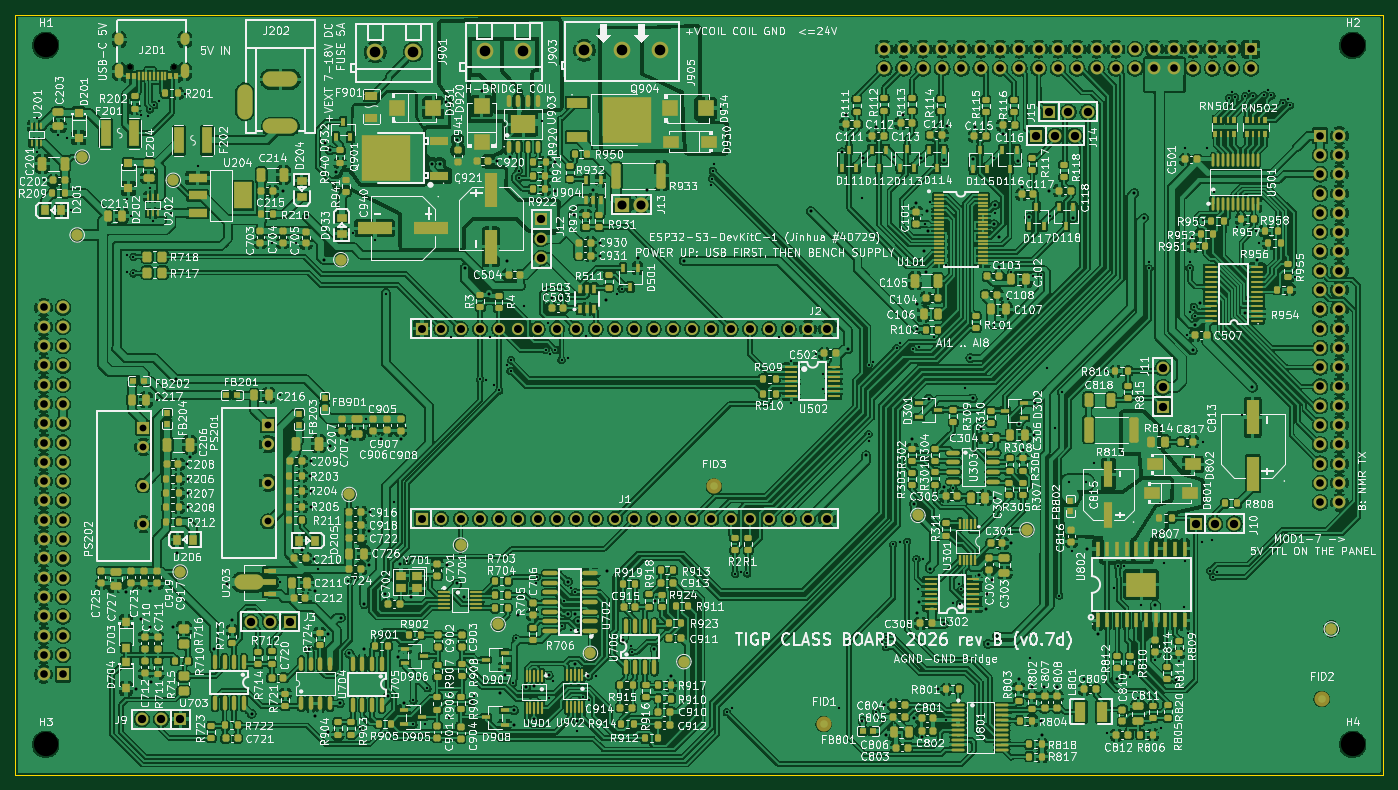
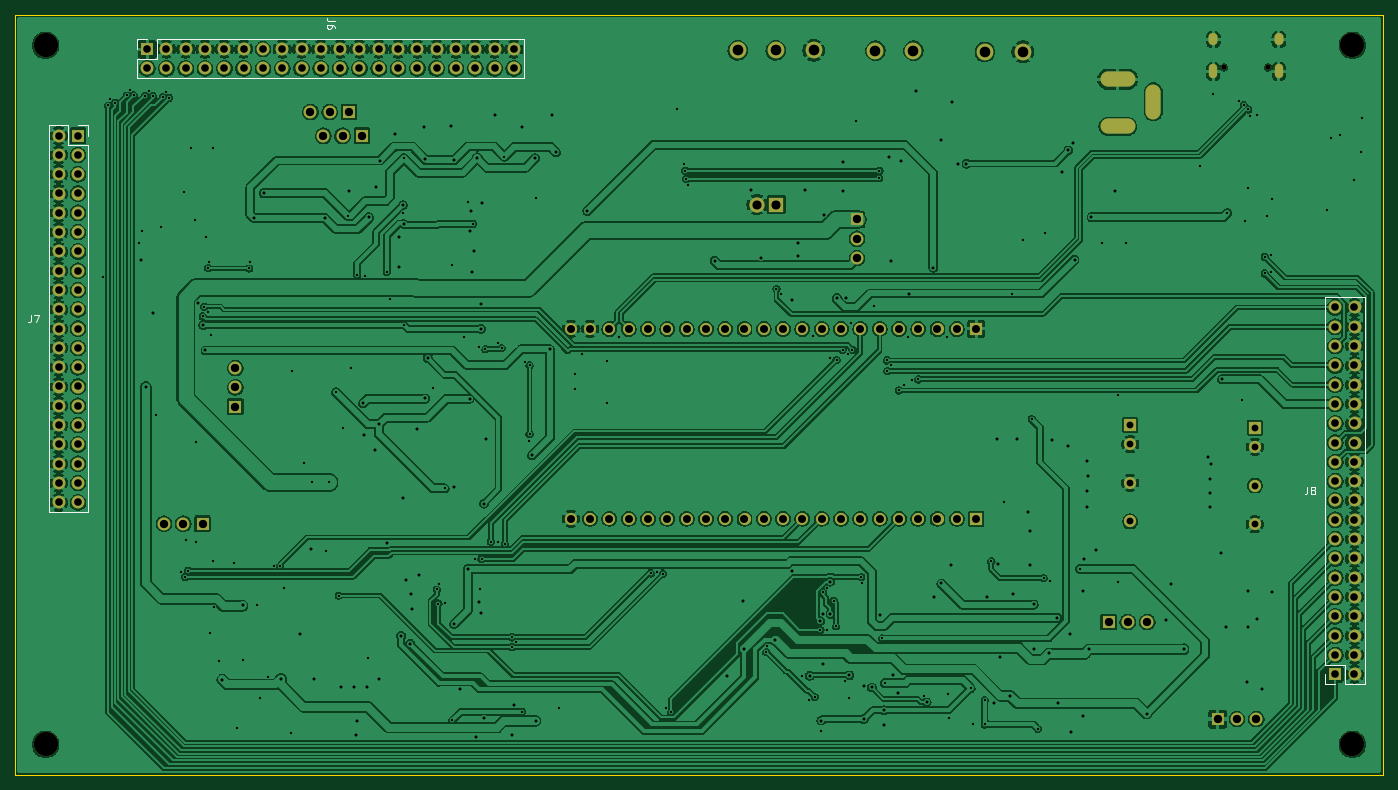
Circuit board: 11 layer files. Board 180.0 x 100.0 mm.
- bottom_copper: class-board-CuBottom.gbr (530241 bytes)
- inner_copper: class-board-CuIn1.gbr (525231 bytes)
- inner_copper: class-board-CuIn2.gbr (525231 bytes)
- top_copper: class-board-CuTop.gbr (1945855 bytes)
- outline: class-board-EdgeCuts.gbr (581 bytes)
- bottom_mask: class-board-MaskBottom.gbr (6400 bytes)
- top_mask: class-board-MaskTop.gbr (42652 bytes)
- drill: class-board-NPTH.drl (480 bytes)
- drill: class-board-PTH.drl (9826 bytes)
- bottom_silk: class-board-SilkBottom.gbr (10786 bytes)
- top_silk: class-board-SilkTop.gbr (937621 bytes)

=== bottom_copper: class-board-CuBottom.gbr (530241 bytes, source omitted) ===
=== inner_copper: class-board-CuIn1.gbr (525231 bytes, source omitted) ===
=== inner_copper: class-board-CuIn2.gbr (525231 bytes, source omitted) ===
=== top_copper: class-board-CuTop.gbr (1945855 bytes, source omitted) ===
=== outline: class-board-EdgeCuts.gbr ===
%TF.GenerationSoftware,KiCad,Pcbnew,10.0.3*%
%TF.CreationDate,2026-10-01T05:43:45+08:00*%
%TF.ProjectId,class-board,636c6173-732d-4626-9f61-72642e6b6963,A*%
%TF.SameCoordinates,Original*%
%TF.FileFunction,Profile,NP*%
%FSLAX46Y46*%
G04 Gerber Fmt 4.6, Leading zero omitted, Abs format (unit mm)*
G04 Created by KiCad (PCBNEW 10.0.3) date 2026-10-01 05:43:45*
%MOMM*%
%LPD*%
G01*
G04 APERTURE LIST*
%TA.AperFunction,Profile*%
%ADD10C,0.100000*%
%TD*%
G04 APERTURE END LIST*
D10*
X0Y85000000D02*
X180000000Y85000000D01*
X180000000Y-15000000D01*
X0Y-15000000D01*
X0Y85000000D01*
M02*

=== bottom_mask: class-board-MaskBottom.gbr ===
%TF.GenerationSoftware,KiCad,Pcbnew,10.0.3*%
%TF.CreationDate,2026-10-01T05:43:45+08:00*%
%TF.ProjectId,class-board,636c6173-732d-4626-9f61-72642e6b6963,A*%
%TF.SameCoordinates,Original*%
%TF.FileFunction,Soldermask,Bot*%
%TF.FilePolarity,Negative*%
%FSLAX46Y46*%
G04 Gerber Fmt 4.6, Leading zero omitted, Abs format (unit mm)*
G04 Created by KiCad (PCBNEW 10.0.3) date 2026-10-01 05:43:45*
%MOMM*%
%LPD*%
G01*
G04 APERTURE LIST*
%ADD10R,1.600000X1.600000*%
%ADD11C,1.600000*%
%ADD12C,3.200000*%
%ADD13C,2.200000*%
%ADD14O,4.600000X2.000000*%
%ADD15O,2.000000X4.600000*%
%ADD16R,1.700000X1.700000*%
%ADD17C,1.700000*%
%ADD18C,0.700000*%
%ADD19O,1.100000X1.900000*%
%ADD20O,1.200000X1.600000*%
%ADD21R,2.000000X2.000000*%
%ADD22C,2.000000*%
G04 APERTURE END LIST*
D10*
%TO.C,J1*%
X53530000Y18700000D03*
D11*
X56070000Y18700000D03*
X58610000Y18700000D03*
X61150000Y18700000D03*
X63690000Y18700000D03*
X66230000Y18700000D03*
X68770000Y18700000D03*
X71310000Y18700000D03*
X73850000Y18700000D03*
X76390000Y18700000D03*
X78930000Y18700000D03*
X81470000Y18700000D03*
X84010000Y18700000D03*
X86550000Y18700000D03*
X89090000Y18700000D03*
X91630000Y18700000D03*
X94170000Y18700000D03*
X96710000Y18700000D03*
X99250000Y18700000D03*
X101790000Y18700000D03*
X104330000Y18700000D03*
X106870000Y18700000D03*
%TD*%
D12*
%TO.C,H4*%
X176000000Y-11000000D03*
%TD*%
%TO.C,H2*%
X176000000Y81000000D03*
%TD*%
%TO.C,H3*%
X4000000Y-11000000D03*
%TD*%
D13*
%TO.C,J901*%
X52375000Y80155000D03*
X47375000Y80155000D03*
%TD*%
D12*
%TO.C,H1*%
X4000000Y81000000D03*
%TD*%
D14*
%TO.C,J202*%
X34900000Y70350000D03*
X34900000Y76550000D03*
D15*
X30200000Y73600000D03*
%TD*%
D10*
%TO.C,J2*%
X53530000Y43700000D03*
D11*
X56070000Y43700000D03*
X58610000Y43700000D03*
X61150000Y43700000D03*
X63690000Y43700000D03*
X66230000Y43700000D03*
X68770000Y43700000D03*
X71310000Y43700000D03*
X73850000Y43700000D03*
X76390000Y43700000D03*
X78930000Y43700000D03*
X81470000Y43700000D03*
X84010000Y43700000D03*
X86550000Y43700000D03*
X89090000Y43700000D03*
X91630000Y43700000D03*
X94170000Y43700000D03*
X96710000Y43700000D03*
X99250000Y43700000D03*
X101790000Y43700000D03*
X104330000Y43700000D03*
X106870000Y43700000D03*
%TD*%
D16*
%TO.C,J14*%
X134359995Y69100000D03*
D17*
X136900000Y69100000D03*
X139440005Y69100000D03*
%TD*%
D13*
%TO.C,J905*%
X84900000Y80350000D03*
X79900000Y80350000D03*
X74900000Y80350000D03*
%TD*%
D16*
%TO.C,J15*%
X136059995Y72250000D03*
D17*
X138600000Y72250000D03*
X141140005Y72250000D03*
%TD*%
D18*
%TO.C,J201*%
X20890000Y78100000D03*
X15110000Y78100000D03*
D19*
X22320000Y77570000D03*
D20*
X22320000Y81780000D03*
D19*
X13680000Y77570000D03*
D20*
X13680000Y81780000D03*
%TD*%
D16*
%TO.C,J10*%
X155334995Y18050000D03*
D17*
X157875000Y18050000D03*
X160415005Y18050000D03*
%TD*%
D10*
%TO.C,PS202*%
X16850000Y30700000D03*
D11*
X16850000Y28160000D03*
X16850000Y23080000D03*
X16850000Y18000000D03*
%TD*%
D16*
%TO.C,J11*%
X151024998Y33459997D03*
D17*
X151024998Y36000002D03*
X151024998Y38540007D03*
%TD*%
D16*
%TO.C,J12*%
X69200000Y58090005D03*
D17*
X69200000Y55550000D03*
X69200000Y53009995D03*
%TD*%
D21*
%TO.C,J13*%
X79829997Y60050000D03*
D22*
X82370003Y60050000D03*
%TD*%
D10*
%TO.C,PS201*%
X33250000Y31050000D03*
D11*
X33250000Y28510000D03*
X33250000Y23430000D03*
X33250000Y18350000D03*
%TD*%
D13*
%TO.C,J903*%
X66775000Y80305000D03*
X61775000Y80305000D03*
%TD*%
D16*
%TO.C,J3*%
X36100000Y5125000D03*
D17*
X33559995Y5125000D03*
X31019990Y5125000D03*
%TD*%
D16*
%TO.C,J9*%
X21745006Y-7650000D03*
D17*
X19205001Y-7650000D03*
X16664996Y-7650000D03*
%TD*%
D16*
%TO.C,J7*%
X171730000Y69130000D03*
D17*
X174270000Y69130000D03*
X171730000Y66590000D03*
X174270000Y66590000D03*
X171730000Y64050000D03*
X174270000Y64050000D03*
X171730000Y61510000D03*
X174270000Y61510000D03*
X171730000Y58970000D03*
X174270000Y58970000D03*
X171730000Y56430000D03*
X174270000Y56430000D03*
X171730000Y53890000D03*
X174270000Y53890000D03*
X171730000Y51350000D03*
X174270000Y51350000D03*
X171730000Y48810000D03*
X174270000Y48810000D03*
X171730000Y46270000D03*
X174270000Y46270000D03*
X171730000Y43730000D03*
X174270000Y43730000D03*
X171730000Y41190000D03*
X174270000Y41190000D03*
X171730000Y38650000D03*
X174270000Y38650000D03*
X171730000Y36110000D03*
X174270000Y36110000D03*
X171730000Y33570000D03*
X174270000Y33570000D03*
X171730000Y31030000D03*
X174270000Y31030000D03*
X171730000Y28490000D03*
X174270000Y28490000D03*
X171730000Y25950000D03*
X174270000Y25950000D03*
X171730000Y23410000D03*
X174270000Y23410000D03*
X171730000Y20870000D03*
X174270000Y20870000D03*
%TD*%
D16*
%TO.C,J6*%
X162625000Y80525000D03*
D17*
X162625000Y77985000D03*
X160085000Y80525000D03*
X160085000Y77985000D03*
X157545000Y80525000D03*
X157545000Y77985000D03*
X155005000Y80525000D03*
X155005000Y77985000D03*
X152465000Y80525000D03*
X152465000Y77985000D03*
X149925000Y80525000D03*
X149925000Y77985000D03*
X147385000Y80525000D03*
X147385000Y77985000D03*
X144845000Y80525000D03*
X144845000Y77985000D03*
X142305000Y80525000D03*
X142305000Y77985000D03*
X139765000Y80525000D03*
X139765000Y77985000D03*
X137225000Y80525000D03*
X137225000Y77985000D03*
X134685000Y80525000D03*
X134685000Y77985000D03*
X132145000Y80525000D03*
X132145000Y77985000D03*
X129605000Y80525000D03*
X129605000Y77985000D03*
X127065000Y80525000D03*
X127065000Y77985000D03*
X124525000Y80525000D03*
X124525000Y77985000D03*
X121985000Y80525000D03*
X121985000Y77985000D03*
X119445000Y80525000D03*
X119445000Y77985000D03*
X116905000Y80525000D03*
X116905000Y77985000D03*
X114365000Y80525000D03*
X114365000Y77985000D03*
%TD*%
D16*
%TO.C,J8*%
X6270000Y-1750000D03*
D17*
X3730000Y-1750000D03*
X6270000Y790000D03*
X3730000Y790000D03*
X6270000Y3330000D03*
X3730000Y3330000D03*
X6270000Y5870000D03*
X3730000Y5870000D03*
X6270000Y8410000D03*
X3730000Y8410000D03*
X6270000Y10950000D03*
X3730000Y10950000D03*
X6270000Y13490000D03*
X3730000Y13490000D03*
X6270000Y16030000D03*
X3730000Y16030000D03*
X6270000Y18570000D03*
X3730000Y18570000D03*
X6270000Y21110000D03*
X3730000Y21110000D03*
X6270000Y23650000D03*
X3730000Y23650000D03*
X6270000Y26190000D03*
X3730000Y26190000D03*
X6270000Y28730000D03*
X3730000Y28730000D03*
X6270000Y31270000D03*
X3730000Y31270000D03*
X6270000Y33810000D03*
X3730000Y33810000D03*
X6270000Y36350000D03*
X3730000Y36350000D03*
X6270000Y38890000D03*
X3730000Y38890000D03*
X6270000Y41430000D03*
X3730000Y41430000D03*
X6270000Y43970000D03*
X3730000Y43970000D03*
X6270000Y46510000D03*
X3730000Y46510000D03*
%TD*%
M02*

=== top_mask: class-board-MaskTop.gbr (42652 bytes, source omitted) ===
=== drill: class-board-NPTH.drl ===
M48
; DRILL file KiCad 10.0.3 date 2026-10-01T05:43:45
; FORMAT={-:-/ absolute / inch / decimal}
; #@! TF.CreationDate,2026-10-01T05:43:45+08:00
; #@! TF.GenerationSoftware,Kicad,Pcbnew,10.0.3
; #@! TF.FileFunction,NonPlated,1,4,NPTH
FMAT,2
INCH
; #@! TA.AperFunction,NonPlated,NPTH,ComponentDrill
T1C0.0276
; #@! TA.AperFunction,NonPlated,NPTH,ComponentDrill
T2C0.1260
%
G90
G05
T1
X0.5949Y3.0748
X0.8224Y3.0748
T2
X0.1575Y3.189
X0.1575Y-0.4331
X6.9291Y3.189
X6.9291Y-0.4331
M30

=== drill: class-board-PTH.drl (9826 bytes, source omitted) ===
=== bottom_silk: class-board-SilkBottom.gbr (10786 bytes, source omitted) ===
=== top_silk: class-board-SilkTop.gbr (937621 bytes, source omitted) ===
